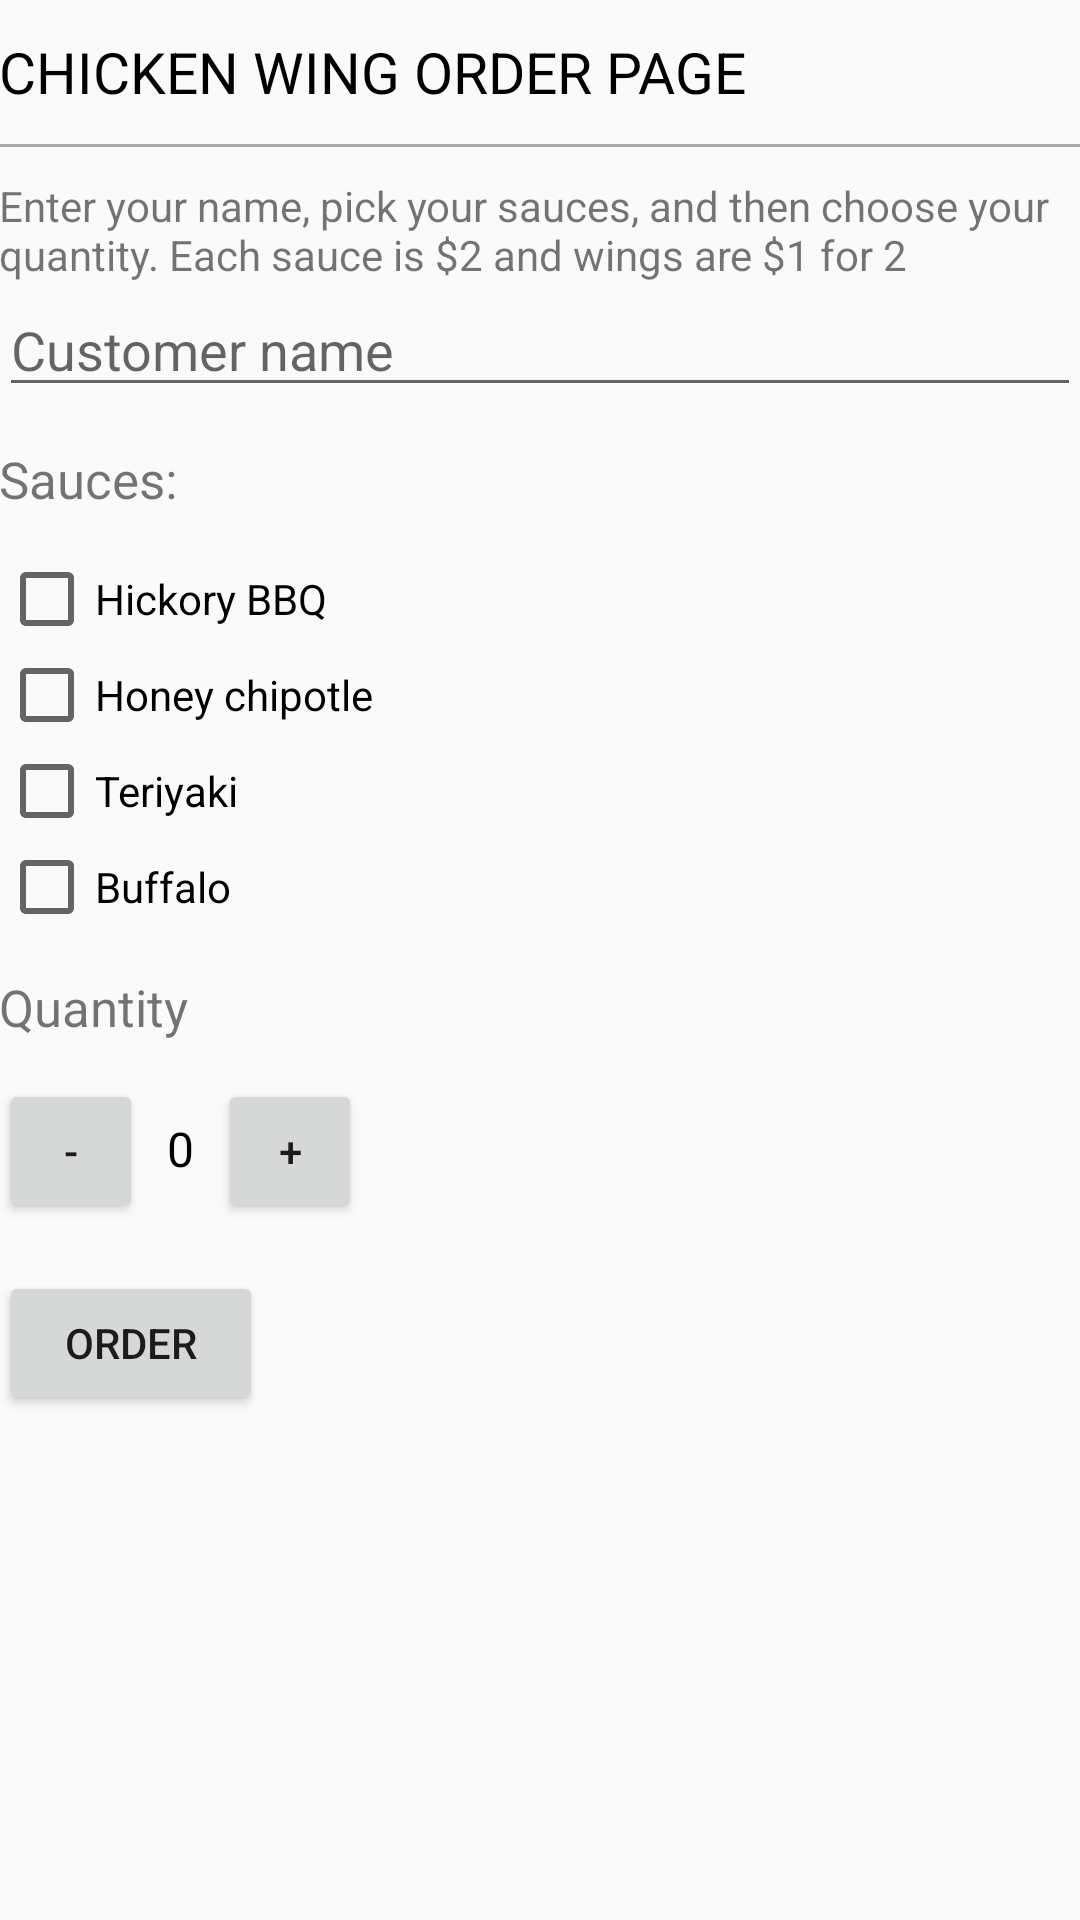

Reconstruct the res/layout file that produces this screen, plus the resources it refers to.
<!-- AndroidManifest.xml: application theme AppTheme -->
<!-- res/layout/activity_main.xml -->
<ScrollView

    xmlns:android="http://schemas.android.com/apk/res/android"
    xmlns:tools="http://schemas.android.com/tools"
    android:layout_width="match_parent"
    android:layout_height="match_parent">

    <LinearLayout

        android:layout_width="match_parent"
        android:layout_height="wrap_content"
        android:orientation="vertical"
        android:paddingBottom="@dimen/activity_vertical_margin"
        android:paddingLeft="@dimen/activity_horizontal_margin"
        android:paddingRight="@dimen/activity_horizontal_margin"
        android:paddingTop="@dimen/activity_vertical_margin"
        tools:context=".MainActivity">

        <TextView
            style="@style/TitleTextStyle"
            android:text="@string/order_page_header"/>

        <View
            android:layout_width="wrap_content"
            android:layout_height="1dp"
            android:background="@android:color/darker_gray"/>

        <TextView
            android:layout_width="wrap_content"
            android:layout_height="wrap_content"
            android:paddingTop="10dp"
            android:text="@string/order_instructions"/>

        <EditText
            android:id="@+id/name_field"
            android:layout_width="match_parent"
            android:layout_height="wrap_content"
            android:hint="@string/customer_name"/>

        <TextView
            style="@style/HeaderTextStyle"
            android:text="@string/sauces"
            android:textIsSelectable="false"/>

        <CheckBox
            android:id="@+id/hickory_bbq_checkbox"
            android:layout_width="wrap_content"
            android:layout_height="wrap_content"
            android:text="@string/hickory_bbq"/>

        <CheckBox
            android:id="@+id/honey_chipotle_checkbox"
            android:layout_width="wrap_content"
            android:layout_height="wrap_content"
            android:text="@string/honey_chipotle"
            android:enabled="true"/>

        <CheckBox
            android:id="@+id/teriyaki_checkbox"
            android:layout_width="wrap_content"
            android:layout_height="wrap_content"
            android:text="@string/teriyaki"/>

        <CheckBox
            android:id="@+id/buffalo_checkbox"
            android:layout_width="wrap_content"
            android:layout_height="wrap_content"
            android:text="@string/buffalo"/>

        <TextView
            style="@style/HeaderTextStyle"
            android:text="@string/quantity"/>

        <LinearLayout
            android:layout_width="match_parent"
            android:layout_height="wrap_content"
            android:orientation="horizontal">

            <Button
                android:layout_width="48dp"
                android:layout_height="48dp"
                android:onClick="decrement"
                android:text="-"/>

            <TextView
                android:id="@+id/quantity_text_view"
                android:layout_width="wrap_content"
                android:layout_height="wrap_content"
                android:paddingLeft="8dp"
                android:paddingRight="8dp"
                android:text="@string/initial_quantity_value"
                android:textColor="@android:color/black"
                android:textSize="16sp"/>

            <Button
                android:layout_width="48dp"
                android:layout_height="48dp"
                android:onClick="increment"
                android:text="+"/>


        </LinearLayout>

        <Button
            android:layout_width="wrap_content"
            android:layout_height="wrap_content"
            android:layout_marginTop="16dp"
            android:onClick="submitOrder"
            android:text="@string/order"/>


    </LinearLayout>
</ScrollView>
<!-- resources referenced by this layout -->
<resources>
  <string name="buffalo">Buffalo</string>
  <string name="customer_name">Customer name</string>
  <string name="hickory_bbq">Hickory BBQ</string>
  <string name="honey_chipotle">Honey chipotle</string>
  <string name="initial_quantity_value">0</string>
  <string name="order">Order</string>
  <string name="order_instructions">Enter your name, pick your sauces,
          and then choose your quantity.  Each sauce is $2 and wings are $1 for 2</string>
  <string name="order_page_header">Chicken Wing Order Page</string>
  <string name="quantity">Quantity</string>
  <string name="sauces">Sauces:</string>
  <string name="teriyaki">Teriyaki</string>
  <style name="HeaderTextStyle">
          <item name="android:layout_width">wrap_content</item>
          <item name="android:layout_height">48dp</item>
          <item name="android:gravity">center_vertical</item>
          <item name="android:textSize">17sp</item>
      </style>
  <style name="TitleTextStyle">
          <item name="android:layout_width">wrap_content</item>
          <item name="android:layout_height">48dp</item>
          <item name="android:gravity">center_vertical</item>
          <item name="android:textAllCaps">true</item>
          <item name="android:textSize">19sp</item>
          <item name="android:textColor">#000000</item>
      </style>
  <style name="AppTheme" parent="Theme.AppCompat.Light.DarkActionBar">
          
          <item name="colorPrimary">@color/colorPrimary</item>
          <item name="colorPrimaryDark">@color/colorPrimaryDark</item>
          <item name="colorAccent">@color/colorAccent</item>
      </style>
  <!-- not gathered from this repository: default colours our renderer supplied (Android Studio template values) -->
  <color name="colorPrimary">#FF6200EE</color>
  <color name="colorPrimaryDark">#FF3700B3</color>
  <color name="colorAccent">#FF03DAC5</color>
</resources>
